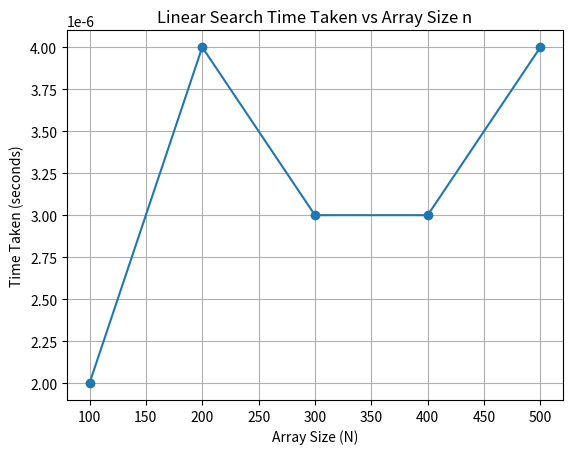

The script that saved this image:
import matplotlib.pyplot as plt

sizes = [100, 200, 300, 400, 500]

times = [0.000002, 0.000004, 0.000003, 0.000003, 0.000004]

plt.plot(sizes, times, marker='o')

plt.title('Linear Search Time Taken vs Array Size n')

plt.xlabel('Array Size (N)')

plt.ylabel('Time Taken (seconds)')

plt.grid(True)

plt.show()
